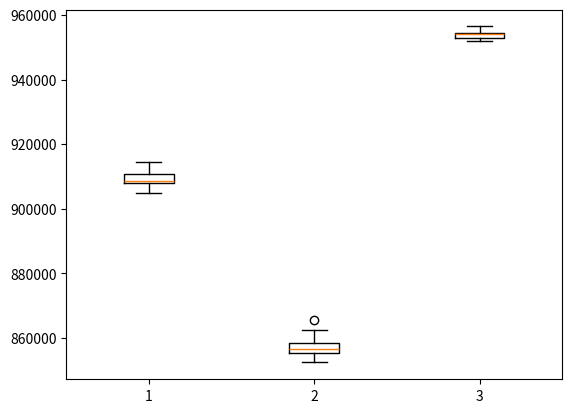

This figure's Python source: (Note: this script raises an exception after producing the figure.)
import numpy as np
import matplotlib.pyplot as plt

def generator(n, L, r):
	intervals = []
	for i in range(n):
		start = np.random.uniform(low = 1, high = L, size = 1)[0]
		l = np.random.uniform(low = 1, high = r, size = 1)[0]
		intervals.append([start, start + l])
	return intervals

def schedule(i):
	results = []
	i = sorted(i, key = lambda x: x[0])
	pointer = 0
	feasible = 0
	while (pointer < len(i)):
		if (i[pointer][0] >= feasible):
			results.append(i[pointer])
			feasible = i[pointer][1]
		pointer = pointer + 1
	return compute_sum(results)

def schedule_2(i):
	results = []
	i = sorted(i, key = lambda x: x[0] - x[1])
	pointer = 0
	while (pointer < len(i)):
		add = True
		for r in results:
			if compute_intersect(i[pointer], r):
				add = False
		if (add | (not results)):
			results.append(i[pointer])
		pointer = pointer + 1
	return compute_sum(results)

def compute_intersect(a, b):
	return not ((a[1] <= b[0]) | (b[1] <= a[0]))

def compute_sum(r):
	sum = 0
	for pair in r:
		sum = sum + pair[1] - pair[0]
	return sum

def dy_schedule(i):
	n = len(i)
	opt = [None] * (n + 1)
	opt[0] = 0
	i = sorted(i, key = lambda x: x[1])
	i.insert(0, [0, 0])
	for j in range(1, n + 1):
		opt[j] = max(opt[j - 1], i[j][1] - i[j][0] + opt[p(i, j)])
	return opt[n]

def p(i, j):
	k = j - 1
	while (k > 0):
		if (i[k][1] <= i[j][0]):
			return k
		k = k - 1
	return 0

s = []
l = []
d = []
for j in range(20):
	i = generator(10000, 1000000, 2000)
	s.append(schedule(i))
	l.append(schedule_2(i))
	d.append(dy_schedule(i))

plt.figure(0)
plt.boxplot([s, l, d])
plt.xaxis(["Start", "Length", "DP"])
plt.savefig("boxplot.png")
